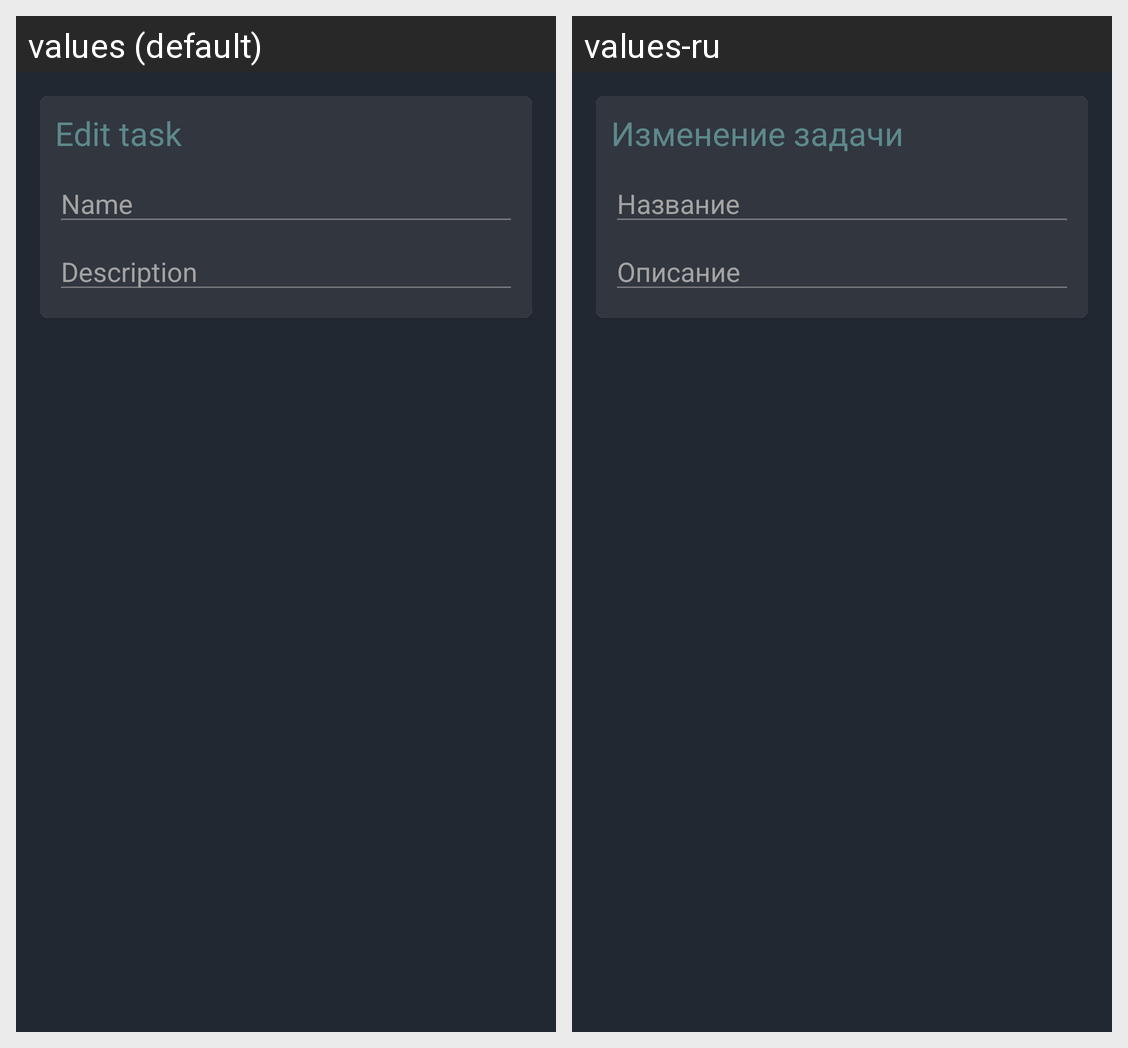

Translations of the strings shown on this Android screen, per locale in the grid:
Android screen res/layout/edit_tak_activity.xml rendered under 2 locales, left to right: values (default), values-ru. Device: Nexus 5 (rendered at 1080×1920; each locale shown at half size, 540×960, under a caption strip naming it); theme Theme.TaskHub2.
Strings drawn on this screen, with the default value and each locale's value (text and hints the layout hard-codes, and strings that could not be matched under every locale, appear in the picture but are not listed):

edit_task_header
  values: Edit task
  values-ru: Изменение задачи

task_name
  values: Name
  values-ru: Название

task_description
  values: Description
  values-ru: Описание
